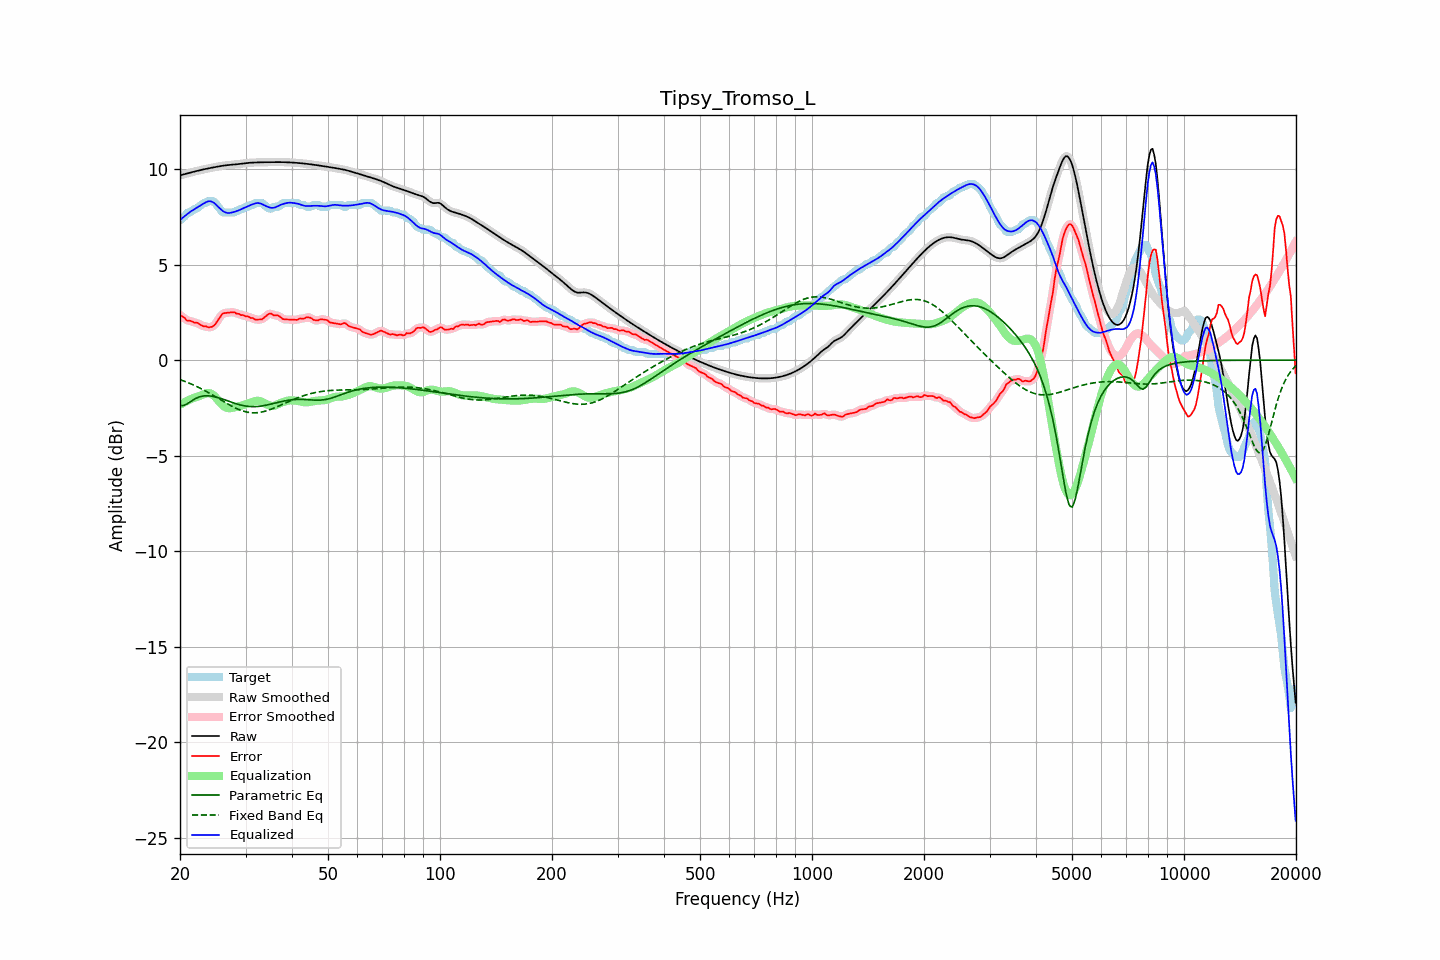

The file beside this chart, header and first rows:
frequency, raw, error, smoothed, error_smoothed, equalization, parametric_eq, fixed_band_eq, equalized_raw, equalized_smoothed, target
20.00, 9.68, 2.35, 9.68, 2.37, -2.34, -2.37, -1.02, 7.34, 7.34, 7.33
20.20, 9.70, 2.32, 9.70, 2.30, -2.29, -2.38, -1.05, 7.41, 7.41, 7.38
20.40, 9.72, 2.25, 9.72, 2.24, -2.24, -2.38, -1.08, 7.48, 7.48, 7.47
20.61, 9.74, 2.21, 9.74, 2.18, -2.19, -2.35, -1.11, 7.55, 7.55, 7.54
20.81, 9.77, 2.09, 9.77, 2.12, -2.15, -2.31, -1.14, 7.62, 7.62, 7.67
21.02, 9.79, 2.06, 9.79, 2.08, -2.11, -2.26, -1.18, 7.68, 7.68, 7.73
21.23, 9.81, 2.07, 9.81, 2.05, -2.07, -2.20, -1.21, 7.74, 7.74, 7.74
21.44, 9.84, 2.04, 9.83, 2.03, -2.03, -2.15, -1.25, 7.80, 7.80, 7.79
21.66, 9.86, 2.01, 9.86, 2.01, -2.00, -2.09, -1.29, 7.86, 7.86, 7.85
21.87, 9.88, 1.96, 9.88, 1.98, -1.97, -2.04, -1.33, 7.91, 7.90, 7.92
22.09, 9.90, 1.97, 9.90, 1.96, -1.94, -2.00, -1.37, 7.95, 7.95, 7.93
22.31, 9.92, 1.95, 9.92, 1.93, -1.91, -1.96, -1.41, 8.00, 8.00, 7.97
22.54, 9.94, 1.89, 9.94, 1.90, -1.88, -1.93, -1.45, 8.06, 8.06, 8.04
22.76, 9.96, 1.84, 9.96, 1.84, -1.85, -1.91, -1.49, 8.11, 8.11, 8.12
22.99, 9.98, 1.80, 9.98, 1.80, -1.81, -1.88, -1.53, 8.17, 8.17, 8.18
23.22, 10.00, 1.76, 10.00, 1.78, -1.78, -1.88, -1.58, 8.22, 8.22, 8.23
23.45, 10.01, 1.78, 10.01, 1.76, -1.75, -1.87, -1.62, 8.27, 8.27, 8.23
23.69, 10.03, 1.74, 10.03, 1.74, -1.73, -1.87, -1.67, 8.30, 8.30, 8.29
23.92, 10.05, 1.72, 10.05, 1.73, -1.73, -1.87, -1.72, 8.32, 8.32, 8.33
24.16, 10.07, 1.73, 10.07, 1.73, -1.74, -1.88, -1.76, 8.32, 8.32, 8.33
24.40, 10.08, 1.75, 10.08, 1.75, -1.79, -1.89, -1.81, 8.29, 8.29, 8.33
24.65, 10.10, 1.80, 10.10, 1.81, -1.85, -1.91, -1.86, 8.24, 8.24, 8.29
24.89, 10.11, 1.88, 10.11, 1.90, -1.94, -1.93, -1.91, 8.18, 8.18, 8.23
25.14, 10.13, 2.02, 10.13, 2.01, -2.03, -1.95, -1.96, 8.10, 8.10, 8.11
25.39, 10.14, 2.14, 10.14, 2.14, -2.13, -1.97, -2.01, 8.01, 8.01, 8.00
25.65, 10.16, 2.25, 10.16, 2.27, -2.23, -2.00, -2.06, 7.93, 7.93, 7.91
25.91, 10.17, 2.39, 10.17, 2.37, -2.32, -2.02, -2.11, 7.85, 7.85, 7.78
26.16, 10.19, 2.45, 10.19, 2.44, -2.40, -2.05, -2.16, 7.79, 7.79, 7.73
26.43, 10.20, 2.47, 10.20, 2.48, -2.45, -2.08, -2.21, 7.74, 7.74, 7.73
26.69, 10.21, 2.48, 10.21, 2.48, -2.49, -2.11, -2.26, 7.72, 7.72, 7.73
26.96, 10.22, 2.49, 10.22, 2.49, -2.51, -2.14, -2.31, 7.71, 7.71, 7.73
27.23, 10.23, 2.49, 10.23, 2.50, -2.51, -2.17, -2.36, 7.71, 7.71, 7.73
27.50, 10.23, 2.50, 10.23, 2.51, -2.51, -2.20, -2.40, 7.73, 7.73, 7.73
27.77, 10.24, 2.51, 10.24, 2.50, -2.49, -2.23, -2.45, 7.75, 7.75, 7.73
28.05, 10.25, 2.50, 10.25, 2.49, -2.48, -2.26, -2.49, 7.77, 7.77, 7.74
28.33, 10.25, 2.44, 10.25, 2.46, -2.46, -2.29, -2.53, 7.80, 7.80, 7.81
28.62, 10.26, 2.43, 10.26, 2.43, -2.44, -2.31, -2.57, 7.83, 7.83, 7.83
28.90, 10.27, 2.42, 10.27, 2.40, -2.41, -2.33, -2.60, 7.86, 7.86, 7.86
29.19, 10.28, 2.36, 10.28, 2.38, -2.38, -2.36, -2.63, 7.90, 7.90, 7.93
29.48, 10.30, 2.36, 10.30, 2.35, -2.36, -2.38, -2.66, 7.94, 7.94, 7.93
29.78, 10.31, 2.33, 10.31, 2.33, -2.33, -2.39, -2.69, 7.98, 7.98, 7.98
30.08, 10.32, 2.29, 10.32, 2.31, -2.30, -2.41, -2.71, 8.02, 8.02, 8.03
30.38, 10.33, 2.30, 10.33, 2.28, -2.27, -2.42, -2.73, 8.05, 8.05, 8.03
30.68, 10.33, 2.26, 10.33, 2.25, -2.25, -2.43, -2.74, 8.09, 8.09, 8.08
30.99, 10.34, 2.21, 10.34, 2.23, -2.22, -2.43, -2.75, 8.12, 8.12, 8.13
31.30, 10.35, 2.21, 10.35, 2.19, -2.19, -2.44, -2.76, 8.16, 8.16, 8.13
31.61, 10.35, 2.17, 10.35, 2.16, -2.16, -2.44, -2.76, 8.19, 8.19, 8.18
31.93, 10.35, 2.12, 10.35, 2.14, -2.14, -2.43, -2.76, 8.21, 8.21, 8.23
32.24, 10.36, 2.12, 10.36, 2.12, -2.13, -2.43, -2.75, 8.23, 8.23, 8.23
32.57, 10.36, 2.13, 10.36, 2.12, -2.13, -2.42, -2.74, 8.22, 8.22, 8.23
32.89, 10.36, 2.13, 10.36, 2.13, -2.15, -2.41, -2.73, 8.21, 8.21, 8.23
33.22, 10.36, 2.14, 10.36, 2.15, -2.19, -2.40, -2.71, 8.17, 8.17, 8.23
33.55, 10.36, 2.20, 10.36, 2.20, -2.23, -2.38, -2.70, 8.13, 8.13, 8.16
33.89, 10.37, 2.27, 10.37, 2.27, -2.28, -2.37, -2.67, 8.09, 8.09, 8.09
34.23, 10.37, 2.34, 10.37, 2.35, -2.32, -2.35, -2.65, 8.05, 8.05, 8.03
34.57, 10.37, 2.41, 10.37, 2.41, -2.35, -2.33, -2.62, 8.02, 8.02, 7.96
34.92, 10.37, 2.44, 10.37, 2.43, -2.38, -2.31, -2.59, 7.99, 7.99, 7.93
35.27, 10.37, 2.43, 10.37, 2.41, -2.40, -2.29, -2.56, 7.97, 7.97, 7.94
35.62, 10.37, 2.36, 10.37, 2.38, -2.40, -2.27, -2.53, 7.98, 7.98, 8.02
35.97, 10.37, 2.34, 10.37, 2.35, -2.38, -2.25, -2.49, 8.00, 8.00, 8.03
... 635 more rows
